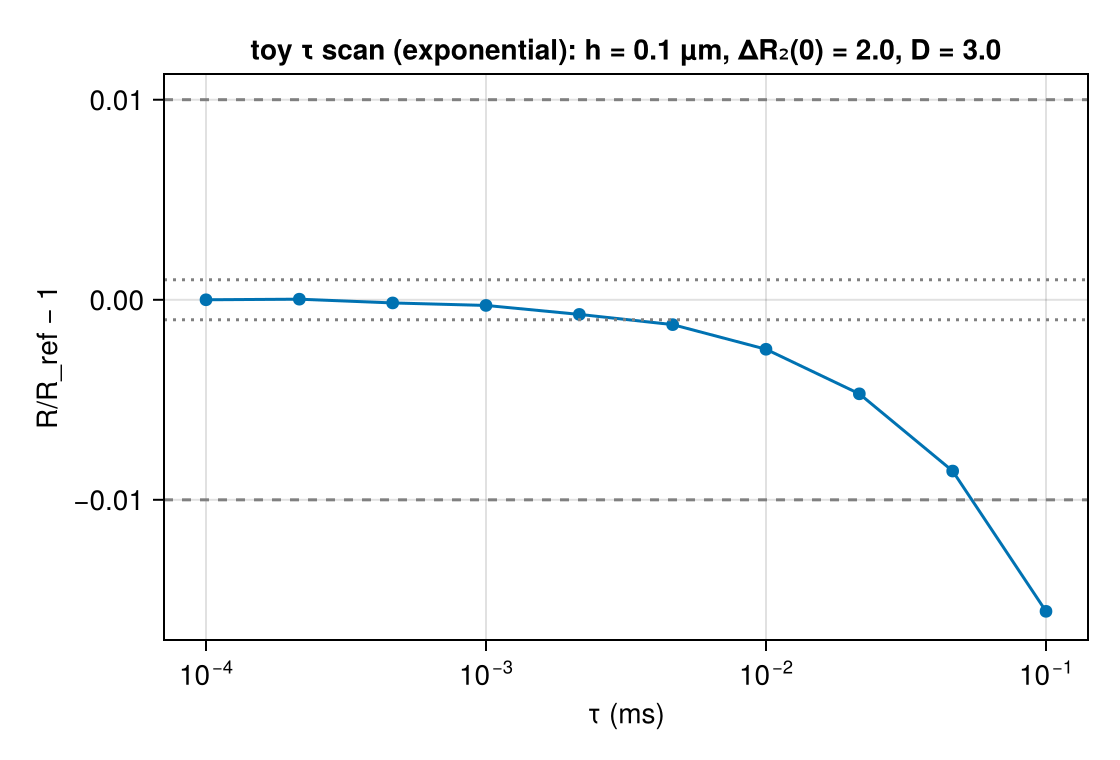

Source data for this figure (header and first rows):
tau_ms, R, R_sem, T_eff, runtime_s, ns_per_spin_step
0.0001, 0.1973, 2.924671224e-05, 10, 756.9, 7.569
0.0002154, 0.1973, 2.360858968e-05, 10, 366.4, 7.895
0.0004642, 0.1973, 1.997656759e-05, 10, 165.6, 7.685
0.001, 0.1973, 2.782580625e-05, 10, 74.18, 7.418
0.002154, 0.1972, 2.144540746e-05, 10, 34.03, 7.331
0.004642, 0.1971, 2.372441839e-05, 9.998, 15.8, 7.333
0.01, 0.1968, 3.041369617e-05, 10, 7.531, 7.531
0.02154, 0.1964, 2.542818048e-05, 9.997, 3.645, 7.856
0.04642, 0.1956, 2.798637813e-05, 9.979, 1.857, 8.635
0.1, 0.1942, 2.903650227e-05, 10, 0.9494, 9.494
